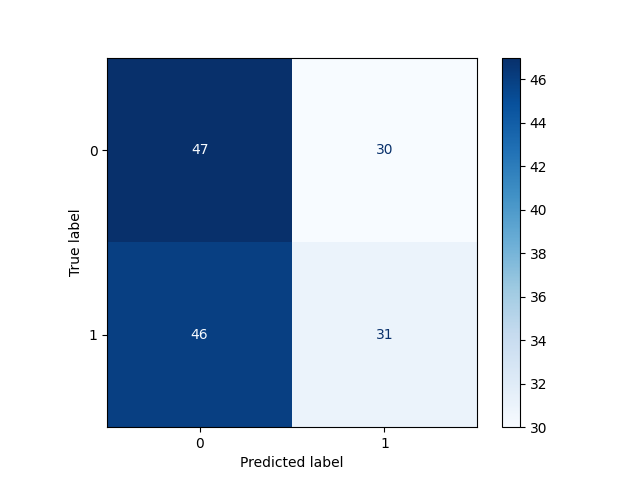

The table this chart was drawn from, first rows:
, Pred 0, Pred 1
True 0, 47, 30
True 1, 46, 31
